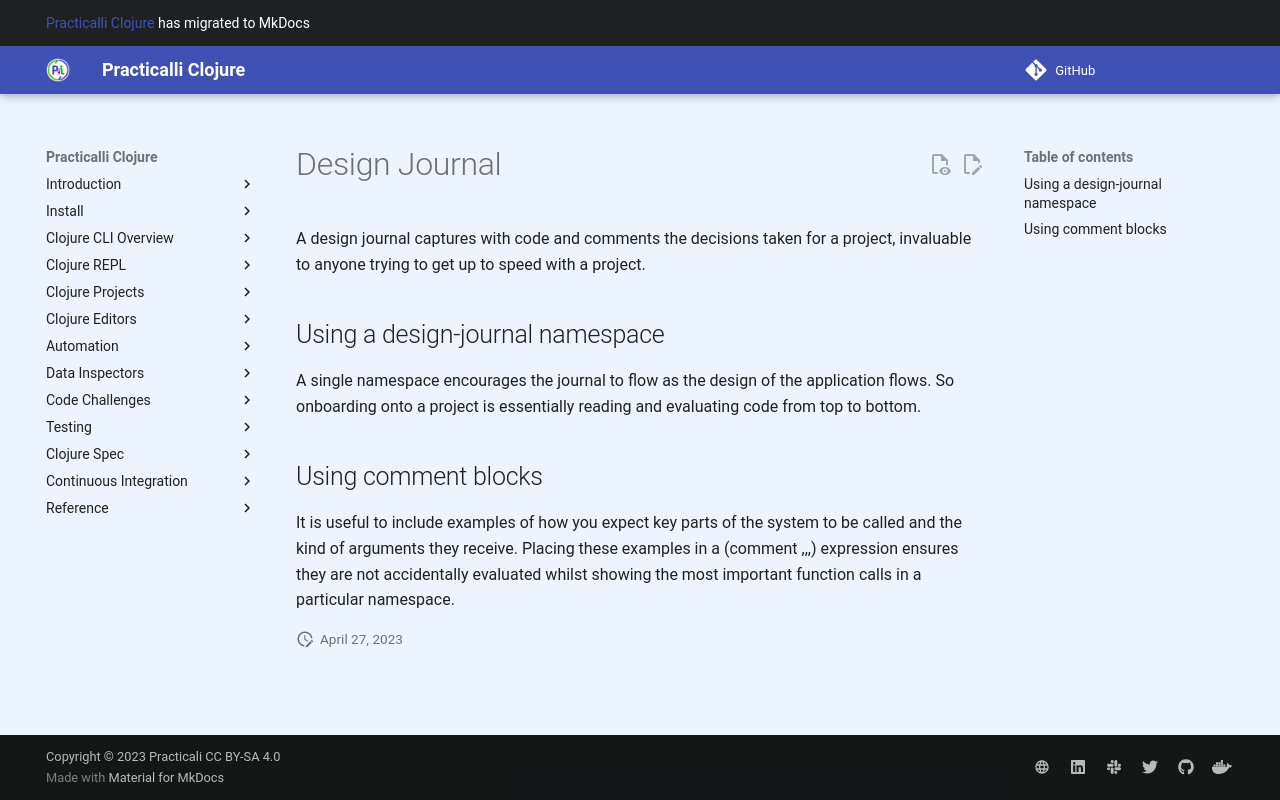

repository: practicalli/clojure · page: clojure-cli/design-journal/index.html · generator: mkdocs

# Design Journal
A design journal captures with code and comments the decisions taken for a project, invaluable to anyone trying to get up to speed with a project.


## Using a design-journal namespace
A single namespace encourages the journal to flow as the design of the application flows.  So onboarding onto a project is essentially reading and evaluating code from top to bottom.


## Using comment blocks
It is useful to include examples of how you expect key parts of the system to be called and the kind of arguments they receive.  Placing these examples in a (comment ,,,) expression ensures they are not accidentally evaluated whilst showing the most important function calls in a particular namespace.
